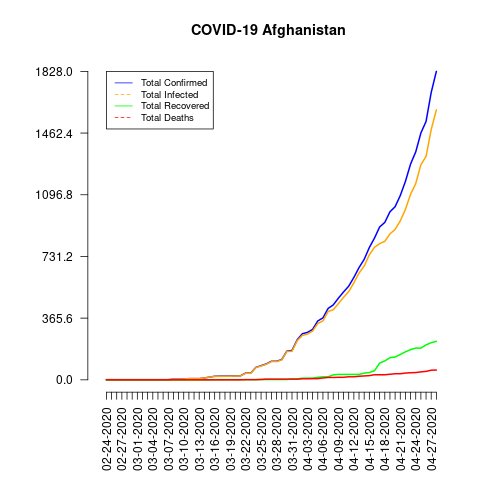

The file beside this chart, header and first rows:
date, total_confirmed, total_deaths, total_recovered, total_infected, mortality_rate, recovery_rate, daily_growth_rate
02-24-2020, 1, 0, 0, 1, 0.0, 0.0, 0
02-25-2020, 1, 0, 0, 1, 0.0, 0.0, 0.0
02-26-2020, 1, 0, 0, 1, 0.0, 0.0, 0.0
02-27-2020, 1, 0, 0, 1, 0.0, 0.0, 0.0
02-28-2020, 1, 0, 0, 1, 0.0, 0.0, 0.0
02-29-2020, 1, 0, 0, 1, 0.0, 0.0, 0.0
03-01-2020, 1, 0, 0, 1, 0.0, 0.0, 0.0
03-02-2020, 1, 0, 0, 1, 0.0, 0.0, 0.0
03-03-2020, 1, 0, 0, 1, 0.0, 0.0, 0.0
03-04-2020, 1, 0, 0, 1, 0.0, 0.0, 0.0
03-05-2020, 1, 0, 0, 1, 0.0, 0.0, 0.0
03-06-2020, 1, 0, 0, 1, 0.0, 0.0, 0.0
03-07-2020, 1, 0, 0, 1, 0.0, 0.0, 0.0
03-08-2020, 4, 0, 0, 4, 0.0, 0.0, 3.0
03-09-2020, 4, 0, 0, 4, 0.0, 0.0, 0.0
03-10-2020, 5, 0, 0, 5, 0.0, 0.0, 0.25
03-11-2020, 7, 0, 0, 7, 0.0, 0.0, 0.4
03-12-2020, 7, 0, 0, 7, 0.0, 0.0, 0.0
03-13-2020, 7, 0, 0, 7, 0.0, 0.0, 0.0
03-14-2020, 11, 0, 0, 11, 0.0, 0.0, 0.5714
03-15-2020, 16, 0, 0, 16, 0.0, 0.0, 0.4545
03-16-2020, 21, 0, 1, 20, 0.0, 4.76, 0.3125
03-17-2020, 22, 0, 1, 21, 0.0, 4.55, 0.04762
03-18-2020, 22, 0, 1, 21, 0.0, 4.55, 0.0
03-19-2020, 22, 0, 1, 21, 0.0, 4.55, 0.0
03-20-2020, 24, 0, 1, 23, 0.0, 4.17, 0.09091
03-21-2020, 24, 0, 1, 23, 0.0, 4.17, 0.0
03-22-2020, 40, 1, 1, 39, 2.5, 2.5, 0.6667
03-23-2020, 40, 1, 1, 39, 2.5, 2.5, 0.0
03-24-2020, 74, 1, 1, 73, 1.35, 1.35, 0.85
03-25-2020, 84, 2, 2, 82, 2.38, 2.38, 0.1351
03-26-2020, 94, 4, 2, 92, 4.26, 2.13, 0.119
03-27-2020, 110, 4, 2, 108, 3.64, 1.82, 0.1702
03-28-2020, 110, 4, 2, 108, 3.64, 1.82, 0.0
03-29-2020, 120, 4, 2, 118, 3.33, 1.67, 0.09091
03-30-2020, 170, 4, 2, 168, 2.35, 1.18, 0.4167
03-31-2020, 174, 4, 5, 169, 2.3, 2.87, 0.02353
04-01-2020, 237, 4, 5, 232, 1.69, 2.11, 0.3621
04-02-2020, 273, 6, 10, 263, 2.2, 3.66, 0.1519
04-03-2020, 281, 6, 10, 271, 2.14, 3.56, 0.0293
04-04-2020, 299, 7, 10, 289, 2.34, 3.34, 0.06406
04-05-2020, 349, 7, 15, 334, 2.01, 4.3, 0.1672
04-06-2020, 367, 11, 18, 349, 3.0, 4.9, 0.05158
04-07-2020, 423, 14, 18, 405, 3.31, 4.26, 0.1526
04-08-2020, 444, 14, 29, 415, 3.15, 6.53, 0.04965
04-09-2020, 484, 15, 32, 452, 3.1, 6.61, 0.09009
04-10-2020, 521, 15, 32, 489, 2.88, 6.14, 0.07645
04-11-2020, 555, 18, 32, 523, 3.24, 5.77, 0.06526
04-12-2020, 607, 18, 32, 575, 2.97, 5.27, 0.09369
04-13-2020, 665, 21, 32, 633, 3.16, 4.81, 0.09555
04-14-2020, 714, 23, 40, 674, 3.22, 5.6, 0.07368
04-15-2020, 784, 25, 43, 741, 3.19, 5.48, 0.09804
04-16-2020, 840, 30, 54, 786, 3.57, 6.43, 0.07143
04-17-2020, 906, 30, 99, 807, 3.31, 10.93, 0.07857
04-18-2020, 933, 30, 112, 821, 3.22, 12.0, 0.0298
04-19-2020, 996, 33, 131, 865, 3.31, 13.15, 0.06752
04-20-2020, 1026, 36, 135, 891, 3.51, 13.16, 0.03012
04-21-2020, 1092, 36, 150, 942, 3.3, 13.74, 0.06433
04-22-2020, 1176, 40, 166, 1010, 3.4, 14.12, 0.07692
04-23-2020, 1279, 42, 179, 1100, 3.28, 14.0, 0.08759
... 5 more rows
